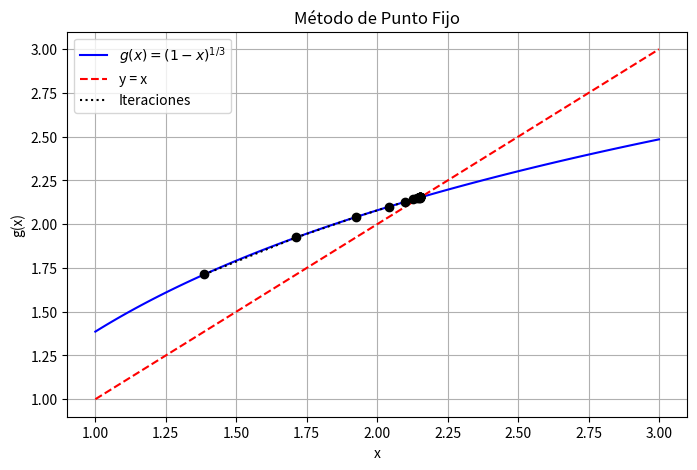
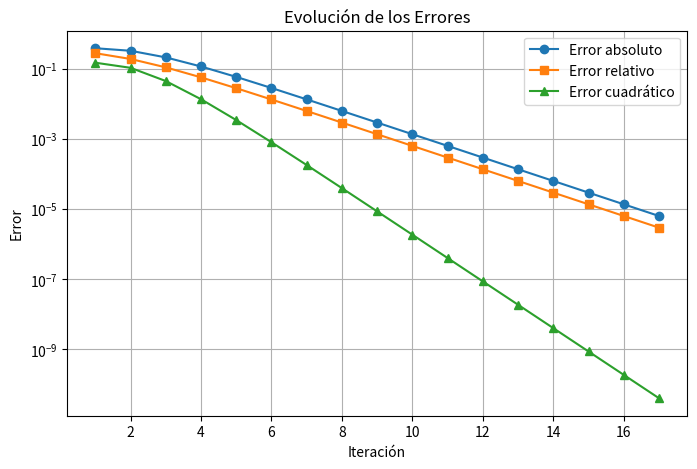

These figures' Python source, in order:


import numpy as np
import matplotlib.pyplot as plt

# Definir la función g(x) para el método de punto fijo
def g(x):
    return np.log(4 * x)

# Criterio de convergencia
def g_prime(x):
    return 1 / x 

# Error absoluto
def error_absoluto(x_new, x_old):
    return abs(x_new - x_old)

# Error relativo
def error_relativo(x_new, x_old):
    return abs((x_new - x_old) / x_new)

# Error cuadrático
def error_cuadratico(x_new, x_old):
    return (x_new - x_old)**2

# Método de punto fijo
def punto_fijo(x0, tol=1e-5, max_iter=100):
    iteraciones = []
    errores_abs = []
    errores_rel = []
    errores_cuad = []

    x_old = x0
    for i in range(max_iter):
        x_new = g(x_old)
        e_abs = error_absoluto(x_new, x_old)
        e_rel = error_relativo(x_new, x_old)
        e_cuad = error_cuadratico(x_new, x_old)

        iteraciones.append((i+1, x_new, e_abs, e_rel, e_cuad))
        errores_abs.append(e_abs)
        errores_rel.append(e_rel)
        errores_cuad.append(e_cuad)

        if e_abs < tol:
            break

        x_old = x_new

    return iteraciones, errores_abs, errores_rel, errores_cuad

# Parámetros iniciales
x0 = 1.0
iteraciones, errores_abs, errores_rel, errores_cuad = punto_fijo(x0)

# Imprimir tabla de iteraciones
print("Iteración | x_n      | Error absoluto | Error relativo | Error cuadrático")
print("-----------------------------------------------------------------------")
for it in iteraciones:
    print(f"{it[0]:9d} | {it[1]:.6f} | {it[2]:.6e} | {it[3]:.6e} | {it[4]:.6e}")

# Graficar la convergencia
x_vals = np.linspace(1, 3, 100)
y_vals = g(x_vals)

plt.figure(figsize=(8, 5))
plt.plot(x_vals, y_vals, label=r"$g(x) = (1 - x)^{1/3}$", color="blue")
plt.plot(x_vals, x_vals, linestyle="dashed", color="red", label="y = x")

# Graficar iteraciones
x_points = [it[1] for it in iteraciones]
y_points = [g(x) for x in x_points]
plt.scatter(x_points, y_points, color="black", zorder=3)
plt.plot(x_points, y_points, linestyle="dotted", color="black", label="Iteraciones")

plt.xlabel("x")
plt.ylabel("g(x)")
plt.legend()
plt.grid(True)
plt.title("Método de Punto Fijo")
plt.savefig("punto_fijo_convergencia.png")
plt.show()

# Graficar errores
plt.figure(figsize=(8, 5))
plt.plot(range(1, len(errores_abs) + 1), errores_abs, marker="o", label="Error absoluto")
plt.plot(range(1, len(errores_rel) + 1), errores_rel, marker="s", label="Error relativo")
plt.plot(range(1, len(errores_cuad) + 1), errores_cuad, marker="^", label="Error cuadrático")

plt.xlabel("Iteración")
plt.ylabel("Error")
plt.yscale("log")
plt.legend()
plt.grid(True)
plt.title("Evolución de los Errores")
plt.savefig("errores_punto_fijo.png")
plt.show()
